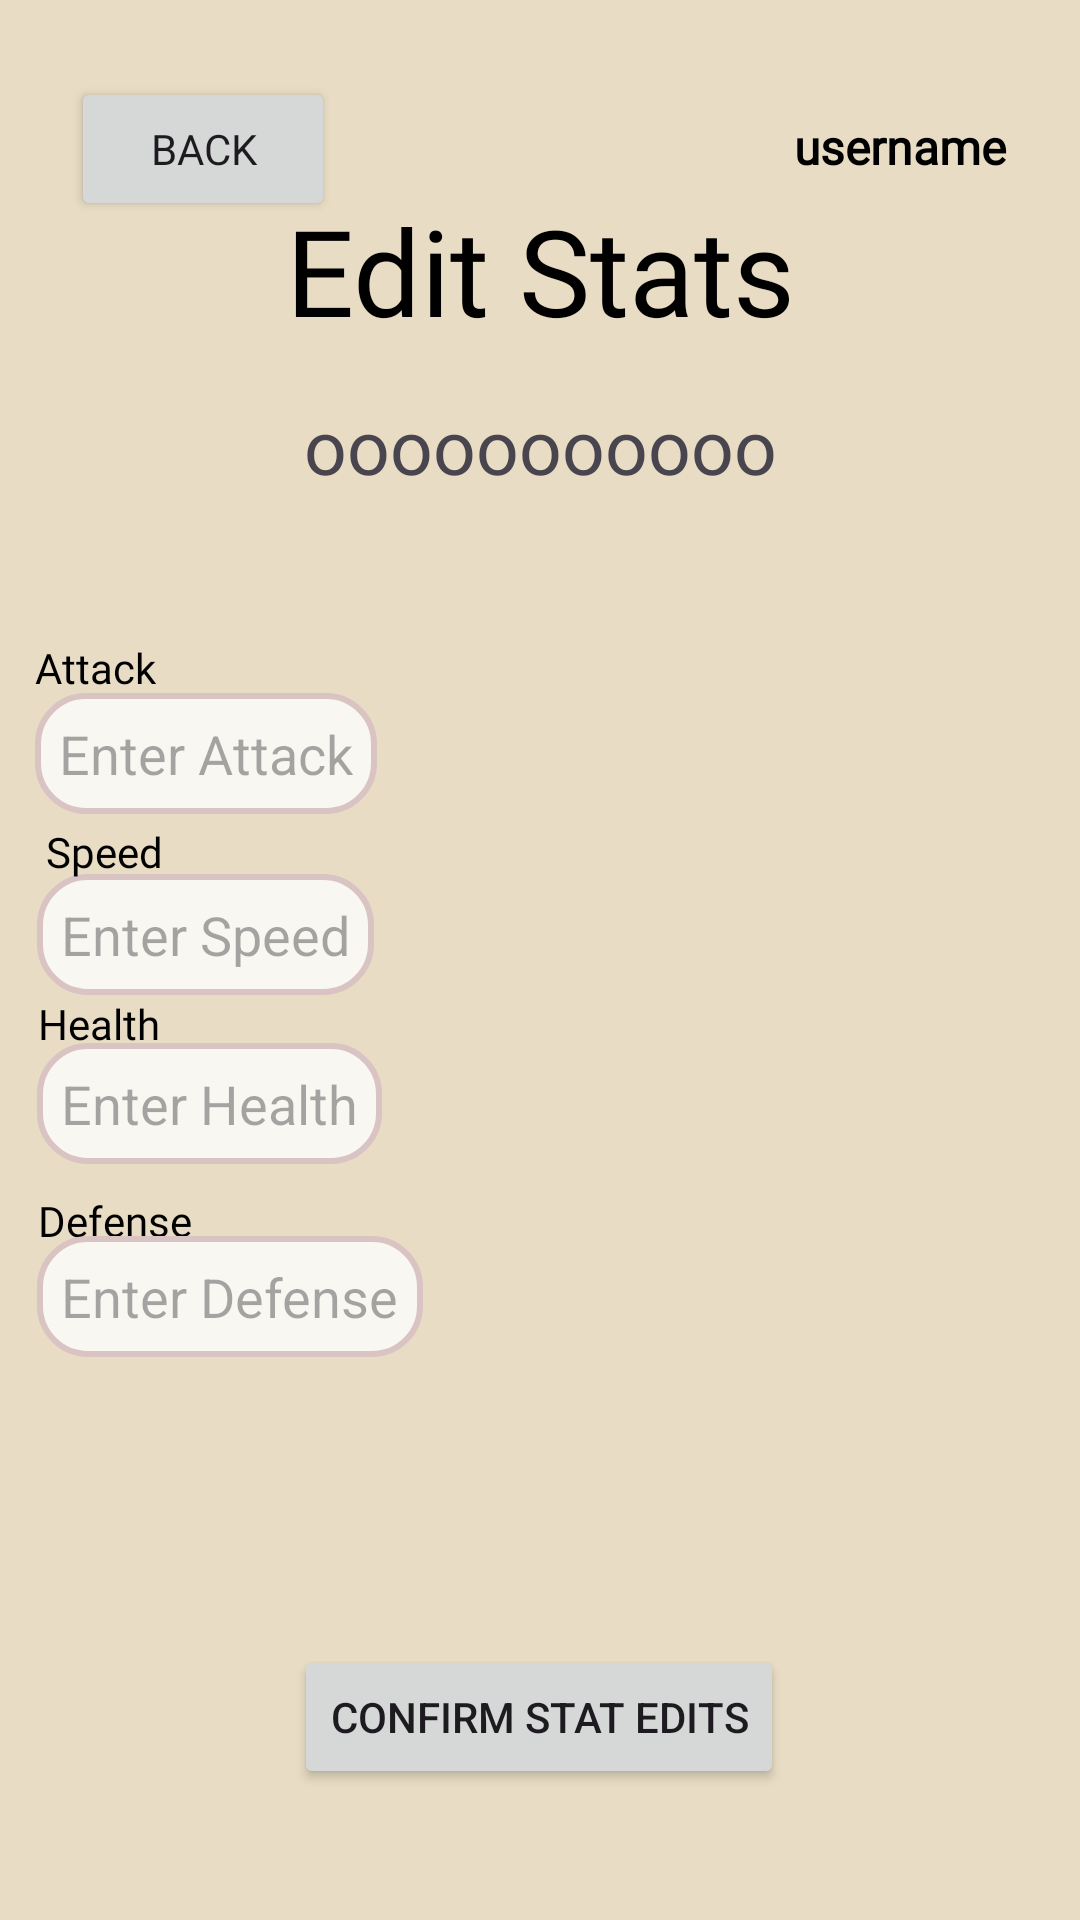

Produce the Android XML layout that renders to this screen, including the resource entries it uses.
<!-- AndroidManifest.xml: application theme Theme.Project2 -->
<!-- res/layout/activity_admin_stat_editor.xml -->
<?xml version="1.0" encoding="utf-8"?>
<androidx.constraintlayout.widget.ConstraintLayout xmlns:android="http://schemas.android.com/apk/res/android"
    xmlns:app="http://schemas.android.com/apk/res-auto"
    xmlns:tools="http://schemas.android.com/tools"
    android:id="@+id/main"
    android:layout_width="match_parent"
    android:layout_height="match_parent"
    android:background="@drawable/background_activities"
    tools:context=".activities.AdminStatEditorActivity">

    <Button
        android:id="@+id/backButton"
        android:layout_width="wrap_content"
        android:layout_height="wrap_content"
        android:layout_margin="16dp"
        android:fontFamily="@font/playfair_bold"
        android:text="back"
        android:textSize="14sp"
        app:layout_constraintBaseline_toBaselineOf="@+id/usernameDisplayTextView"
        app:layout_constraintEnd_toStartOf="@+id/backButtonSpacer"
        app:layout_constraintStart_toStartOf="parent" />

    <Space
        android:id="@+id/backButtonSpacer"
        android:layout_width="225dp"
        android:layout_height="80dp"
        app:layout_constraintEnd_toEndOf="parent"
        app:layout_constraintTop_toTopOf="parent" />

    <TextView
        android:id="@+id/usernameDisplayTextView"
        android:layout_width="90dp"
        android:layout_height="34dp"
        android:layout_marginTop="32dp"
        android:fontFamily="@font/merriweather"
        android:gravity="center"
        android:text="username"
        android:textColor="@color/black"
        android:textSize="16sp"
        android:textStyle="bold"
        app:layout_constraintEnd_toEndOf="parent"
        app:layout_constraintStart_toEndOf="@+id/userDisplaySpacer"
        app:layout_constraintTop_toTopOf="parent" />

    <TextView
        android:id="@+id/textView13"
        android:layout_width="wrap_content"
        android:layout_height="wrap_content"
        android:fontFamily="@font/playfair_bold"
        android:text="Edit Stats"
        android:textColor="@color/black"
        android:textSize="40sp"
        app:layout_constraintBottom_toBottomOf="parent"
        app:layout_constraintEnd_toEndOf="parent"
        app:layout_constraintHorizontal_bias="0.5"
        app:layout_constraintStart_toStartOf="parent"
        app:layout_constraintTop_toTopOf="parent"
        app:layout_constraintVertical_bias="0.108" />


    <EditText
        android:id="@+id/attackStat2"
        android:layout_width="wrap_content"
        android:layout_height="wrap_content"
        android:background="@drawable/edittext_borders"
        android:hint="Enter Attack"
        android:inputType="text"
        android:padding="8dp"
        app:layout_constraintBottom_toBottomOf="parent"
        app:layout_constraintEnd_toEndOf="parent"
        app:layout_constraintHorizontal_bias="0.047"
        app:layout_constraintStart_toStartOf="parent"
        app:layout_constraintTop_toTopOf="parent"
        app:layout_constraintVertical_bias="0.385" />

    <TextView
        android:id="@+id/textView4"
        android:layout_width="wrap_content"
        android:layout_height="wrap_content"
        android:fontFamily="@font/playfair_bold"
        android:text="Attack"
        android:textColor="@color/black"
        app:layout_constraintBottom_toBottomOf="parent"
        app:layout_constraintEnd_toEndOf="parent"
        app:layout_constraintHorizontal_bias="0.037"
        app:layout_constraintStart_toStartOf="parent"
        app:layout_constraintTop_toTopOf="parent"
        app:layout_constraintVertical_bias="0.343" />

    <TextView
        android:id="@+id/textView15"
        android:layout_width="wrap_content"
        android:layout_height="wrap_content"
        android:fontFamily="@font/playfair_bold"
        android:text="Health"
        android:textColor="@color/black"
        app:layout_constraintBottom_toBottomOf="parent"
        app:layout_constraintEnd_toEndOf="parent"
        app:layout_constraintHorizontal_bias="0.04"
        app:layout_constraintStart_toStartOf="parent"
        app:layout_constraintTop_toTopOf="parent"
        app:layout_constraintVertical_bias="0.534" />

    <EditText
        android:id="@+id/healthStat2"
        android:layout_width="wrap_content"
        android:layout_height="wrap_content"
        android:background="@drawable/edittext_borders"
        android:hint="Enter Health"
        android:inputType="text"
        android:padding="8dp"
        app:layout_constraintBottom_toBottomOf="parent"
        app:layout_constraintEnd_toEndOf="parent"
        app:layout_constraintHorizontal_bias="0.05"
        app:layout_constraintStart_toStartOf="parent"
        app:layout_constraintTop_toTopOf="parent"
        app:layout_constraintVertical_bias="0.58" />

    <TextView
        android:id="@+id/textView14"
        android:layout_width="wrap_content"
        android:layout_height="wrap_content"
        android:fontFamily="@font/playfair_bold"
        android:text="Defense"
        android:textColor="@color/black"
        app:layout_constraintBottom_toBottomOf="parent"
        app:layout_constraintEnd_toEndOf="parent"
        app:layout_constraintHorizontal_bias="0.041"
        app:layout_constraintStart_toStartOf="parent"
        app:layout_constraintTop_toTopOf="parent"
        app:layout_constraintVertical_bias="0.64" />

    <EditText
        android:id="@+id/defenseStat2"
        android:layout_width="wrap_content"
        android:layout_height="wrap_content"
        android:background="@drawable/edittext_borders"
        android:hint="Enter Defense"
        android:inputType="text"
        android:padding="8dp"
        app:layout_constraintBottom_toBottomOf="parent"
        app:layout_constraintEnd_toEndOf="parent"
        app:layout_constraintHorizontal_bias="0.053"
        app:layout_constraintStart_toStartOf="parent"
        app:layout_constraintTop_toTopOf="parent"
        app:layout_constraintVertical_bias="0.687" />

    <EditText
        android:id="@+id/speedStat2"
        android:layout_width="wrap_content"
        android:layout_height="wrap_content"
        android:background="@drawable/edittext_borders"
        android:hint="Enter Speed"
        android:inputType="text"
        android:padding="8dp"
        app:layout_constraintBottom_toBottomOf="parent"
        app:layout_constraintEnd_toEndOf="parent"
        app:layout_constraintHorizontal_bias="0.05"
        app:layout_constraintStart_toStartOf="parent"
        app:layout_constraintTop_toTopOf="parent"
        app:layout_constraintVertical_bias="0.486" />

    <TextView
        android:id="@+id/textView12"
        android:layout_width="wrap_content"
        android:layout_height="wrap_content"
        android:fontFamily="@font/playfair_bold"
        android:text="Speed"
        android:textColor="@color/black"
        app:layout_constraintBottom_toBottomOf="parent"
        app:layout_constraintEnd_toEndOf="parent"
        app:layout_constraintHorizontal_bias="0.048"
        app:layout_constraintStart_toStartOf="parent"
        app:layout_constraintTop_toTopOf="parent"
        app:layout_constraintVertical_bias="0.442" />

    <Space
        android:id="@+id/userDisplaySpacer"
        android:layout_width="225dp"
        android:layout_height="50dp"
        android:layout_marginTop="16dp"
        app:layout_constraintEnd_toStartOf="@+id/usernameDisplayTextView"
        app:layout_constraintStart_toStartOf="parent"
        app:layout_constraintTop_toTopOf="parent" />

    <Button
        android:id="@+id/confirmStatEditsButton"
        android:layout_width="wrap_content"
        android:layout_height="wrap_content"
        android:text="Confirm Stat Edits"
        app:layout_constraintBottom_toBottomOf="parent"
        app:layout_constraintEnd_toEndOf="parent"
        app:layout_constraintHorizontal_bias="0.498"
        app:layout_constraintStart_toStartOf="parent"
        app:layout_constraintTop_toTopOf="parent"
        app:layout_constraintVertical_bias="0.926" />

    <TextView
        android:id="@+id/creatureNameViewer"
        android:layout_width="wrap_content"
        android:layout_height="wrap_content"
        android:text="ooooooooooo"
        android:textSize="25sp"
        app:layout_constraintBottom_toBottomOf="parent"
        app:layout_constraintEnd_toEndOf="parent"
        app:layout_constraintStart_toStartOf="parent"
        app:layout_constraintTop_toTopOf="parent"
        app:layout_constraintVertical_bias="0.217" />


</androidx.constraintlayout.widget.ConstraintLayout>
<!-- resources referenced by this layout -->
<resources>
  <color name="black">#FF000000</color>
  <!-- drawable background_activities (drawable) -->
  <?xml version="1.0" encoding="utf-8"?>
  <shape xmlns:android="http://schemas.android.com/apk/res/android"
      android:shape="rectangle">
      <solid android:color="#e8dcc4" /> 
  </shape>
  <!-- drawable edittext_borders (drawable) -->
  <?xml version="1.0" encoding="utf-8"?>
  <shape xmlns:android="http://schemas.android.com/apk/res/android"
      android:shape="rectangle">
      <solid android:color="#C4FFFFFF" />
      <stroke android:width="2dp"
          android:color="#DAC3C3" />
      <corners android:radius="16dp" />
  </shape>
  <style name="Theme.Project2" parent="Base.Theme.Project2" />
  <style name="Base.Theme.Project2" parent="Theme.Material3.DayNight.NoActionBar">
          
          
          <item name="colorPrimary">@color/primary</item>
          <item name="colorOnPrimary">@color/black</item>
          <item name="colorPrimaryContainer">@color/primaryContainer</item>
          <item name="colorOnPrimaryContainer">@color/onPrimaryContainer</item>
      </style>
  <color name="primary">#F05D23</color>
  <color name="primaryContainer">#BBDEFB</color>
  <color name="onPrimaryContainer">#000000</color>
</resources>
